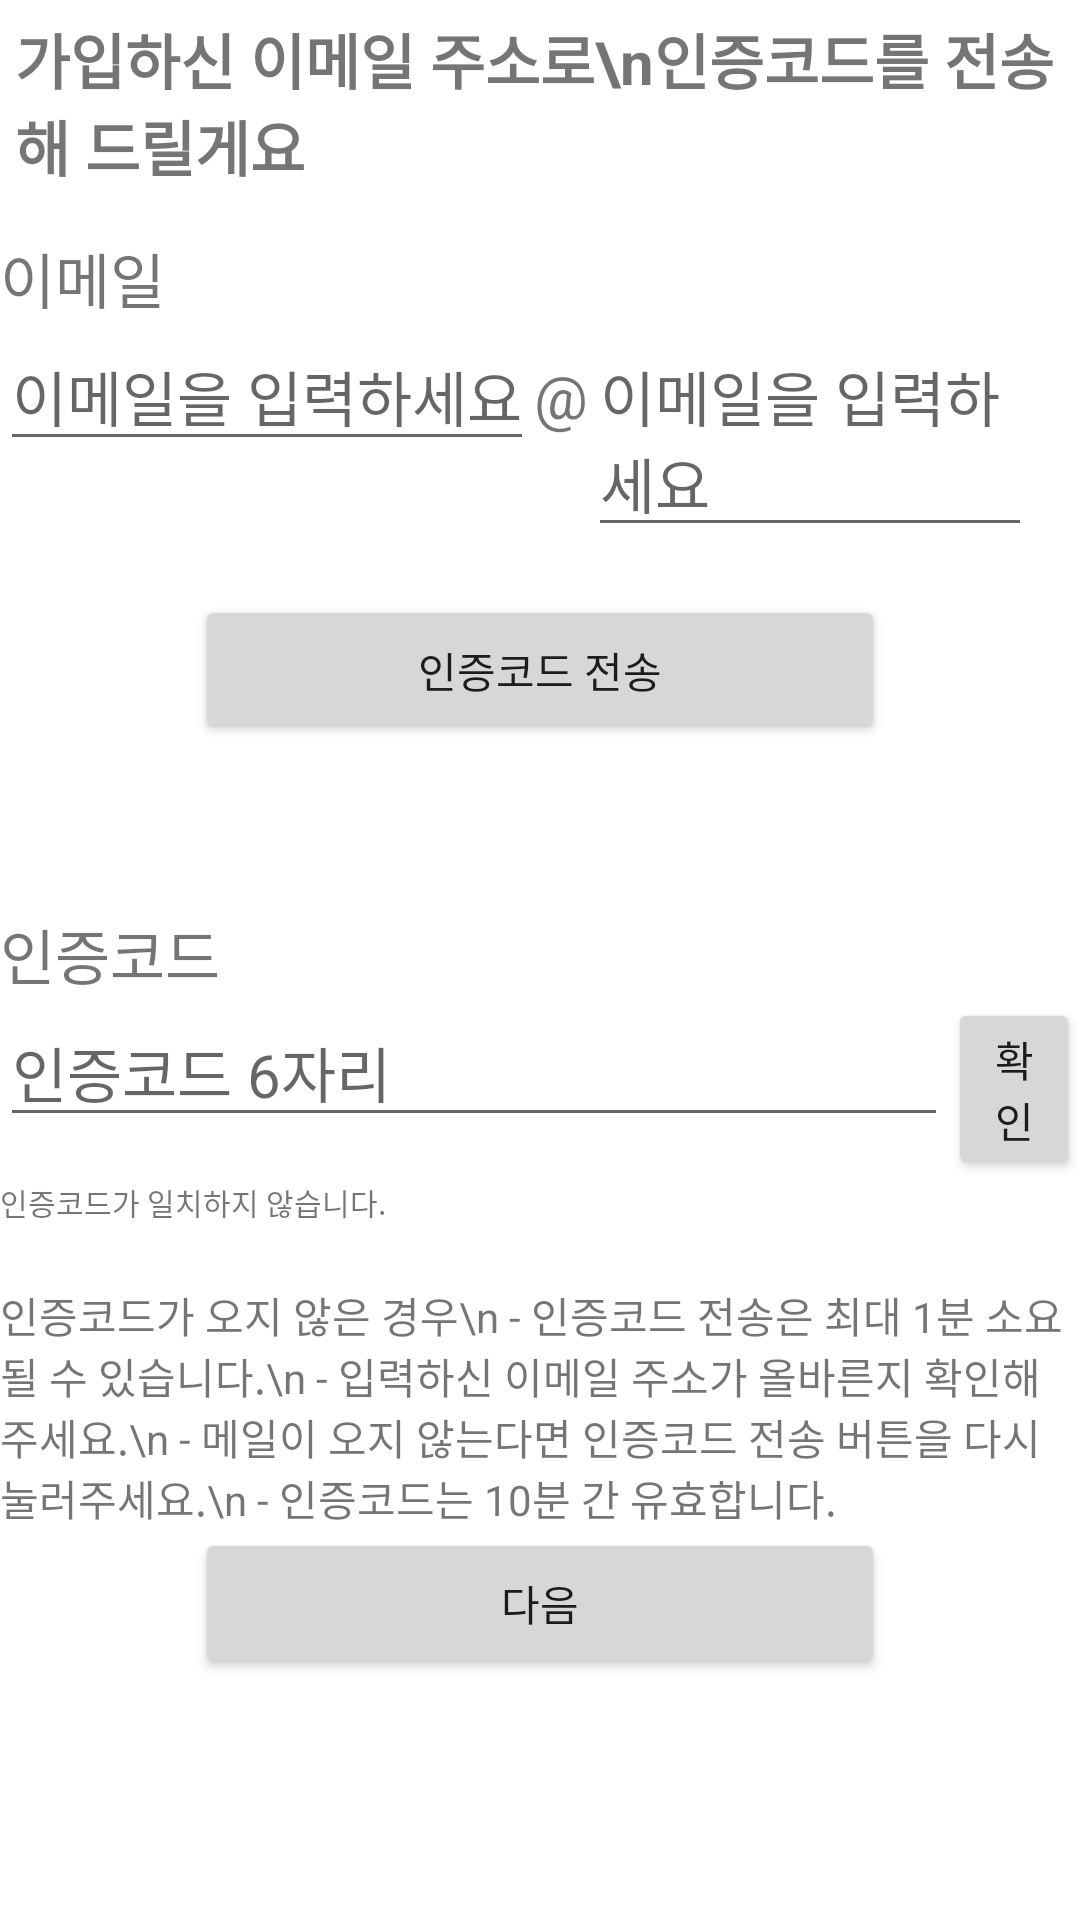

The Android layout XML behind this screen, and the referenced resources:
<!-- AndroidManifest.xml: application theme Theme.NewKey2 -->
<!-- res/layout/activity_pw_find1.xml -->
<?xml version="1.0" encoding="utf-8"?>
<LinearLayout xmlns:android="http://schemas.android.com/apk/res/android"
    xmlns:app="http://schemas.android.com/apk/res-auto"
    xmlns:tools="http://schemas.android.com/tools"
    android:layout_width="match_parent"
    android:layout_height="match_parent"
    android:orientation="vertical"
    tools:context=".PwFindActivity1">

    <TextView
        android:id="@+id/textView"
        android:layout_width="match_parent"
        android:layout_height="wrap_content"
        android:textSize="20dp"
        android:text="가입하신 이메일 주소로\n인증코드를 전송해 드릴게요"
        android:textStyle="bold"
        android:layout_margin="5dp"/>

    <TextView
        android:id="@+id/emailText"
        android:layout_width="match_parent"
        android:layout_height="wrap_content"
        android:text="이메일"
        android:textSize="20dp"
        android:layout_marginTop="10dp"/>

    <LinearLayout
        android:layout_width="wrap_content"
        android:layout_height="wrap_content"
        android:orientation="horizontal">

        <EditText
            android:id="@+id/email1"
            android:layout_width="wrap_content"
            android:layout_height="wrap_content"
            android:hint="이메일을 입력하세요"
            android:textSize="20dp" />

        <TextView
            android:id="@+id/whelk"
            android:layout_width="match_parent"
            android:layout_height="wrap_content"
            android:text="@"
            android:textSize="20dp" />

        <LinearLayout
            android:layout_width="wrap_content"
            android:layout_height="wrap_content"
            android:layout_gravity="right"
            android:layout_marginTop="16dp"
            android:layout_marginRight="16dp">

            <EditText
                android:id="@+id/email2"
                android:layout_width="wrap_content"
                android:layout_height="wrap_content"
                android:hint="이메일을 입력하세요"
                android:textSize="20dp" />

            <ImageView
                android:id="@+id/imageView"
                android:layout_width="wrap_content"
                android:layout_height="match_parent"
                app:srcCompat="@drawable/email_down" />
        </LinearLayout>
    </LinearLayout>

    <Button
        android:id="@+id/codeSend"
        android:layout_width="230dp"
        android:layout_height="50dp"
        android:layout_gravity="center"
        android:text="인증코드 전송" />

    <TextView
        android:id="@+id/emailDpCheckText"
        android:layout_width="230dp"
        android:layout_height="20dp"
        android:text=""
        android:layout_marginTop="5dp"
        android:layout_marginBottom="20dp"
        android:layout_gravity="center" />

    <TextView
        android:id="@+id/codeText"
        android:layout_width="match_parent"
        android:layout_height="wrap_content"
        android:text="인증코드"
        android:textSize="20dp"
        android:layout_marginTop="10dp"/>

    <LinearLayout
        android:layout_width="wrap_content"
        android:layout_height="wrap_content"
        android:orientation="horizontal">

        <EditText
            android:id="@+id/code"
            android:layout_width="316dp"
            android:layout_height="wrap_content"
            android:hint="인증코드 6자리"
            android:textSize="20dp" />

        <Button
            android:id="@+id/codeCheck"
            android:layout_width="wrap_content"
            android:layout_height="wrap_content"
            android:layout_gravity="center"
            android:text="확인" />

    </LinearLayout>

    <TextView
        android:id="@+id/codeRightText"
        android:layout_width="match_parent"
        android:layout_height="wrap_content"
        android:text="인증코드가 일치하지 않습니다."
        android:textSize="10dp"
        android:layout_marginBottom="20dp"/>

    <TextView
        android:id="@+id/notice"
        android:layout_width="match_parent"
        android:layout_height="wrap_content"
        android:text="인증코드가 오지 않은 경우\n
- 인증코드 전송은 최대 1분 소요될 수 있습니다.\n
- 입력하신 이메일 주소가 올바른지 확인해 주세요.\n
- 메일이 오지 않는다면 인증코드 전송 버튼을 다시 눌러주세요.\n
- 인증코드는 10분 간 유효합니다."/>

    <Button
        android:id="@+id/next"
        android:layout_width="230dp"
        android:layout_height="50dp"
        android:layout_gravity="center"
        android:text="다음" />


</LinearLayout>
<!-- resources referenced by this layout -->
<resources>
  <!-- drawable email_down: png bitmap (drawable-v24, 561 bytes) -->
  <style name="Theme.NewKey2" parent="Theme.MaterialComponents.DayNight.DarkActionBar">
          
          <item name="colorPrimary">@color/purple_500</item>
          <item name="colorPrimaryVariant">@color/purple_700</item>
          <item name="colorOnPrimary">@color/white</item>
          
          <item name="colorSecondary">@color/teal_200</item>
          <item name="colorSecondaryVariant">@color/teal_700</item>
          <item name="colorOnSecondary">@color/black</item>
          
          <item name="android:statusBarColor" tools:targetApi="l">?attr/colorPrimaryVariant</item>
          
      </style>
  <!-- not gathered from this repository: default colours our renderer supplied (Android Studio template values) -->
  <color name="purple_500">#FF6200EE</color>
  <color name="purple_700">#FF3700B3</color>
  <color name="teal_200">#FF03DAC5</color>
  <color name="teal_700">#FF018786</color>
  <color name="black">#FF000000</color>
  <color name="white">#FFFFFFFF</color>
</resources>
